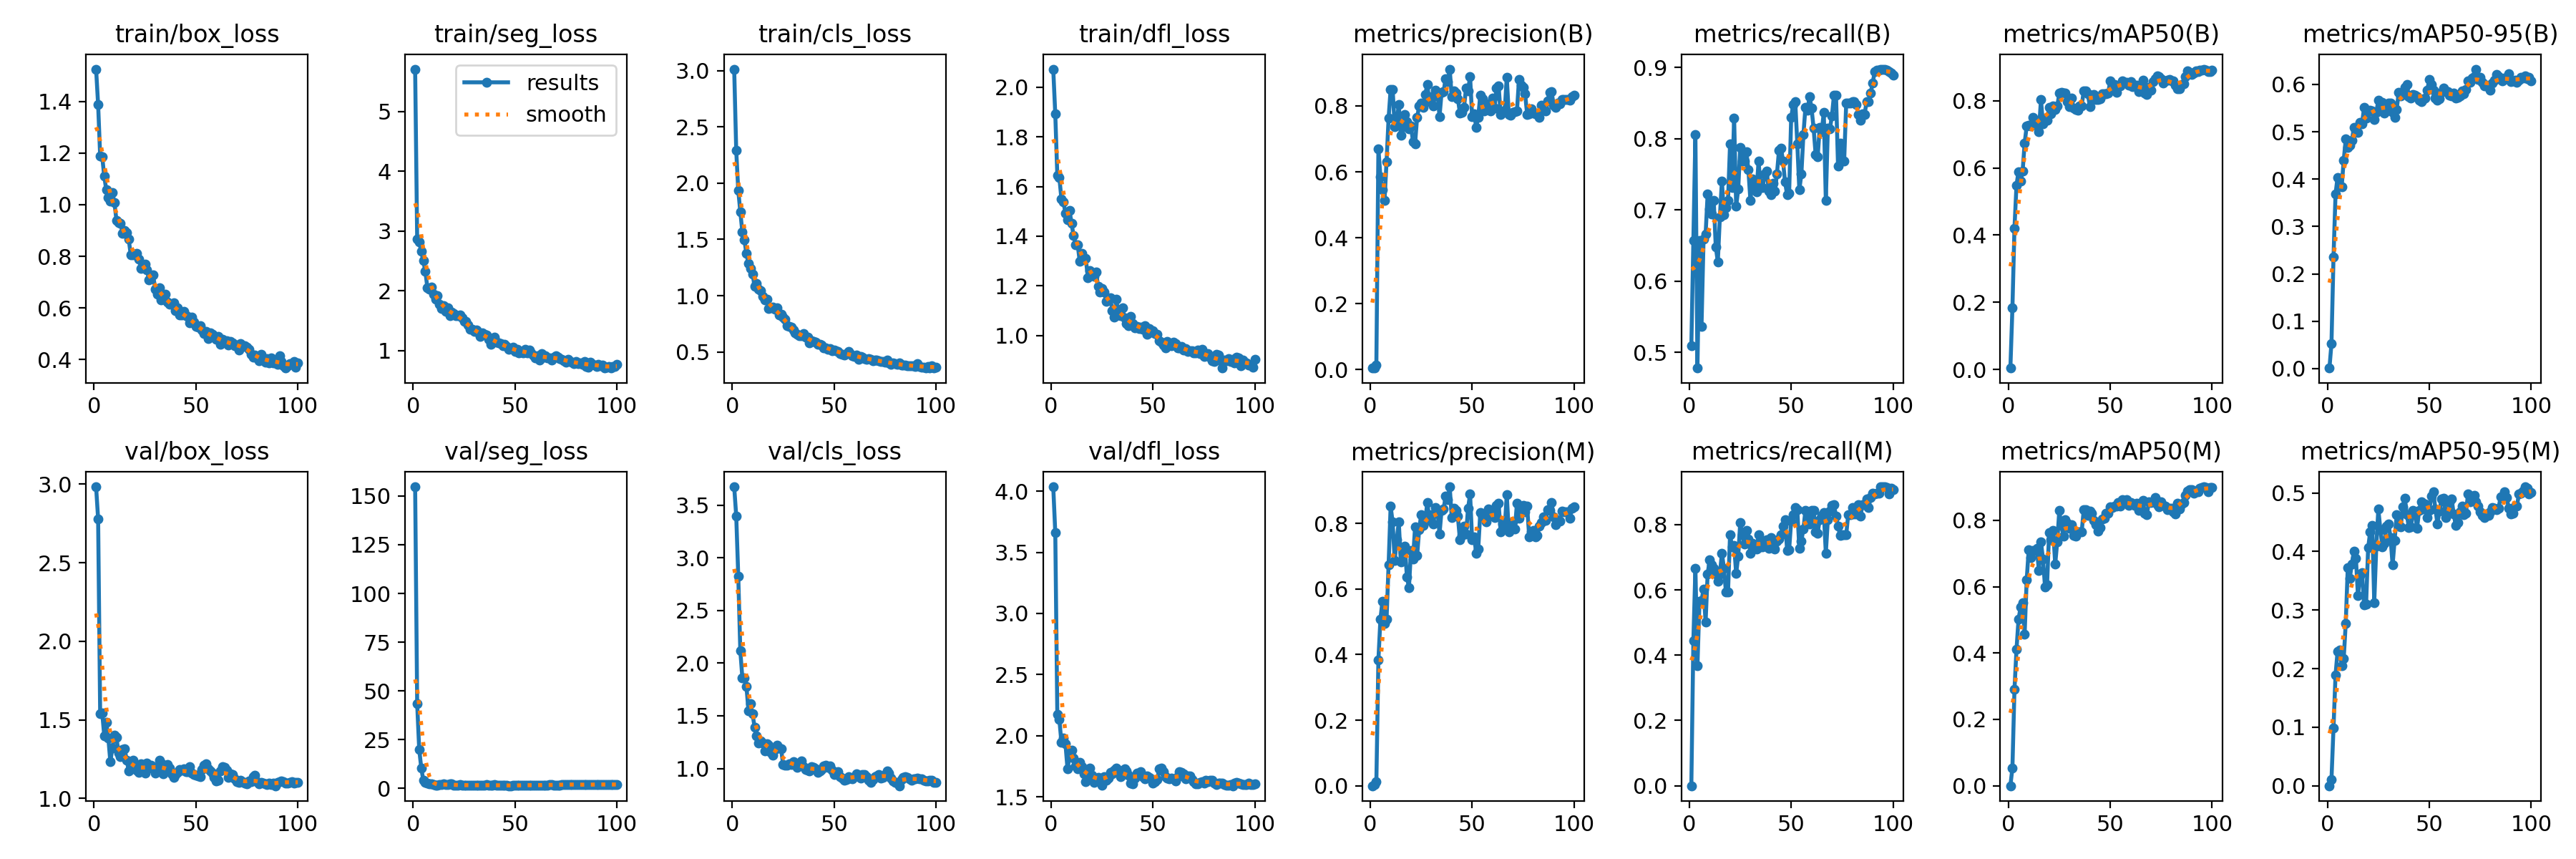

The table this chart was drawn from, first rows:
epoch, time, train/box_loss, train/seg_loss, train/cls_loss, train/dfl_loss, metrics/precision(B), metrics/recall(B), metrics/mAP50(B), metrics/mAP50-95(B), metrics/precision(M), metrics/recall(M), metrics/mAP50(M), metrics/mAP50-95(M), val/box_loss, val/seg_loss, val/cls_loss, val/dfl_loss, lr/pg0, lr/pg1, lr/pg2
1, 2.279, 1.525, 5.711, 3.012, 2.073, 0.00484, 0.5093, 0.00478, 0.00117, 0, 0, 0, 0, 2.983, 154.7, 3.673, 4.036, 0.09045, 4.8e-05, 4.8e-05
2, 3.622, 1.387, 2.861, 2.289, 1.892, 0.00525, 0.6574, 0.1833, 0.05286, 0.00358, 0.4444, 0.05374, 0.01089, 2.778, 43.35, 3.396, 3.663, 0.0805, 9.70298e-05, 9.70298e-05
3, 5.018, 1.189, 2.816, 1.935, 1.645, 0.01406, 0.8056, 0.4207, 0.2353, 0.0116, 0.6667, 0.2899, 0.09906, 1.54, 19.89, 2.827, 2.173, 0.07055, 0.0001451, 0.0001451
4, 6.408, 1.186, 2.66, 1.747, 1.637, 0.6704, 0.4782, 0.5489, 0.3688, 0.384, 0.3681, 0.411, 0.1895, 1.544, 10.57, 2.118, 2.134, 0.06059, 0.0001921, 0.0001921
5, 7.722, 1.11, 2.503, 1.566, 1.551, 0.5844, 0.6574, 0.5894, 0.4042, 0.5087, 0.5648, 0.5014, 0.2296, 1.4, 4.197, 1.862, 1.948, 0.05064, 0.0002382, 0.0002382
6, 9.01, 1.057, 2.326, 1.496, 1.538, 0.5464, 0.537, 0.5598, 0.3852, 0.5633, 0.5679, 0.5383, 0.232, 1.485, 3.248, 1.859, 1.979, 0.04068, 0.0002832, 0.0002832
7, 10.25, 1.027, 2.056, 1.373, 1.493, 0.5133, 0.659, 0.5895, 0.3836, 0.4944, 0.6018, 0.5519, 0.2051, 1.385, 2.66, 1.78, 1.932, 0.03073, 0.0003273, 0.0003273
8, 11.56, 1.014, 2.025, 1.285, 1.467, 0.6307, 0.6659, 0.6733, 0.4392, 0.5074, 0.501, 0.4578, 0.2166, 1.233, 2.4, 1.55, 1.729, 0.02077, 0.0003704, 0.0003704
9, 12.81, 1.047, 2.065, 1.242, 1.504, 0.7622, 0.7222, 0.7242, 0.4845, 0.6735, 0.6493, 0.6202, 0.2768, 1.322, 2.26, 1.612, 1.832, 0.01081, 0.0004125, 0.0004125
10, 14.05, 1.007, 1.941, 1.193, 1.45, 0.8498, 0.701, 0.7262, 0.4677, 0.8521, 0.6914, 0.7122, 0.3728, 1.401, 1.811, 1.518, 1.882, 0.0008536, 0.0004536, 0.0004536
11, 15.3, 0.9398, 1.855, 1.086, 1.401, 0.8496, 0.694, 0.7254, 0.472, 0.8036, 0.6759, 0.6879, 0.3546, 1.389, 1.732, 1.394, 1.817, 0.0004505, 0.0004505, 0.0004505
12, 16.54, 0.9309, 1.919, 1.109, 1.364, 0.7367, 0.713, 0.7491, 0.4814, 0.6864, 0.6667, 0.7088, 0.3789, 1.287, 1.72, 1.308, 1.753, 0.0004456, 0.0004456, 0.0004456
13, 17.78, 0.9265, 1.777, 1.06, 1.365, 0.7498, 0.6482, 0.7307, 0.5087, 0.7498, 0.6482, 0.7092, 0.4001, 1.266, 1.92, 1.243, 1.728, 0.0004406, 0.0004406, 0.0004406
14, 19.04, 0.8885, 1.708, 1.042, 1.299, 0.8048, 0.6272, 0.7263, 0.5028, 0.8048, 0.6272, 0.7147, 0.3884, 1.312, 1.838, 1.259, 1.779, 0.0004356, 0.0004356, 0.0004356
15, 20.28, 0.8992, 1.755, 0.9951, 1.33, 0.7113, 0.6898, 0.7086, 0.4985, 0.6817, 0.6482, 0.6492, 0.3242, 1.316, 2.15, 1.238, 1.744, 0.0004307, 0.0004307, 0.0004307
16, 21.52, 0.891, 1.66, 0.9607, 1.309, 0.7368, 0.7407, 0.8025, 0.5191, 0.7106, 0.713, 0.7355, 0.3594, 1.245, 1.899, 1.169, 1.69, 0.0004258, 0.0004258, 0.0004258
17, 22.83, 0.8668, 1.716, 0.9668, 1.309, 0.7736, 0.6934, 0.7309, 0.5173, 0.7296, 0.6661, 0.6836, 0.3639, 1.177, 1.79, 1.233, 1.624, 0.0004208, 0.0004208, 0.0004208
18, 24.07, 0.806, 1.586, 0.8891, 1.232, 0.7515, 0.7037, 0.7483, 0.5512, 0.6362, 0.5926, 0.5998, 0.3084, 1.19, 2.265, 1.223, 1.679, 0.0004158, 0.0004158, 0.0004158
19, 25.31, 0.8049, 1.64, 0.8945, 1.261, 0.73, 0.713, 0.7409, 0.5292, 0.6039, 0.5926, 0.6049, 0.3106, 1.245, 2.267, 1.153, 1.735, 0.0004109, 0.0004109, 0.0004109
20, 26.55, 0.8089, 1.614, 0.8982, 1.244, 0.7379, 0.7923, 0.7792, 0.5443, 0.7174, 0.7685, 0.7638, 0.4061, 1.196, 1.656, 1.128, 1.676, 0.0004059, 0.0004059, 0.0004059
21, 27.8, 0.8103, 1.589, 0.8787, 1.238, 0.6907, 0.7315, 0.7615, 0.5458, 0.6907, 0.7315, 0.7412, 0.4337, 1.18, 1.494, 1.18, 1.62, 0.000401, 0.000401, 0.000401
22, 29.04, 0.7897, 1.579, 0.8927, 1.257, 0.6853, 0.8292, 0.7837, 0.5436, 0.7895, 0.7371, 0.7693, 0.4444, 1.166, 1.451, 1.219, 1.642, 0.0003961, 0.0003961, 0.0003961
23, 30.29, 0.752, 1.594, 0.8268, 1.199, 0.7651, 0.7051, 0.7738, 0.5256, 0.7012, 0.6498, 0.6679, 0.313, 1.222, 1.97, 1.194, 1.658, 0.0003911, 0.0003911, 0.0003911
24, 31.58, 0.7578, 1.545, 0.8326, 1.176, 0.7988, 0.7289, 0.7831, 0.5403, 0.7805, 0.7037, 0.7358, 0.4087, 1.206, 1.645, 1.187, 1.632, 0.0003861, 0.0003861, 0.0003861
25, 32.82, 0.7711, 1.492, 0.8106, 1.19, 0.8076, 0.7878, 0.8216, 0.5669, 0.8272, 0.8062, 0.8295, 0.4722, 1.16, 1.599, 1.04, 1.592, 0.0003812, 0.0003812, 0.0003812
26, 34.07, 0.747, 1.485, 0.7879, 1.174, 0.7944, 0.7685, 0.8256, 0.5535, 0.7944, 0.7685, 0.7842, 0.4371, 1.226, 1.696, 1.031, 1.666, 0.0003763, 0.0003763, 0.0003763
27, 35.29, 0.7087, 1.423, 0.7311, 1.136, 0.8355, 0.7685, 0.8223, 0.5627, 0.8068, 0.7407, 0.7534, 0.4076, 1.193, 1.659, 1.028, 1.638, 0.0003713, 0.0003713, 0.0003713
28, 36.53, 0.7249, 1.351, 0.7241, 1.148, 0.8643, 0.782, 0.8216, 0.5399, 0.8643, 0.782, 0.802, 0.4141, 1.211, 1.632, 1.047, 1.651, 0.0003663, 0.0003663, 0.0003663
29, 37.75, 0.7281, 1.359, 0.7189, 1.152, 0.8123, 0.7563, 0.7978, 0.5444, 0.8123, 0.7563, 0.7904, 0.443, 1.202, 1.571, 1.04, 1.702, 0.0003614, 0.0003614, 0.0003614
30, 38.98, 0.6737, 1.319, 0.6923, 1.101, 0.8274, 0.713, 0.7816, 0.561, 0.8274, 0.713, 0.776, 0.4466, 1.159, 1.62, 1.062, 1.688, 0.0003565, 0.0003565, 0.0003565
31, 40.22, 0.653, 1.345, 0.6684, 1.073, 0.799, 0.7431, 0.8067, 0.5612, 0.799, 0.7431, 0.7864, 0.4236, 1.194, 1.736, 1.035, 1.715, 0.0003515, 0.0003515, 0.0003515
32, 41.55, 0.6796, 1.304, 0.6598, 1.146, 0.8477, 0.7296, 0.7783, 0.5404, 0.8477, 0.7296, 0.7555, 0.3771, 1.242, 1.722, 1.008, 1.734, 0.0003465, 0.0003465, 0.0003465
33, 42.77, 0.6318, 1.241, 0.6465, 1.083, 0.839, 0.7258, 0.7728, 0.5297, 0.839, 0.7258, 0.7526, 0.4189, 1.224, 1.479, 1.038, 1.72, 0.0003416, 0.0003416, 0.0003416
34, 44.03, 0.6349, 1.291, 0.6461, 1.079, 0.7676, 0.7685, 0.7724, 0.5471, 0.7676, 0.7685, 0.7649, 0.4625, 1.157, 1.466, 1.074, 1.664, 0.0003367, 0.0003367, 0.0003367
35, 45.31, 0.6542, 1.276, 0.6633, 1.11, 0.8401, 0.7315, 0.7852, 0.5826, 0.8401, 0.7315, 0.7657, 0.4431, 1.199, 1.754, 1.014, 1.696, 0.0003317, 0.0003317, 0.0003317
36, 46.54, 0.624, 1.265, 0.6331, 1.07, 0.844, 0.7315, 0.785, 0.5754, 0.844, 0.7315, 0.7658, 0.4417, 1.217, 1.822, 0.9891, 1.731, 0.0003268, 0.0003268, 0.0003268
37, 47.77, 0.6158, 1.186, 0.6335, 1.048, 0.883, 0.75, 0.8286, 0.5827, 0.883, 0.75, 0.8322, 0.4763, 1.194, 1.643, 0.9799, 1.71, 0.0003218, 0.0003218, 0.0003218
38, 49, 0.615, 1.105, 0.5834, 1.04, 0.8729, 0.7546, 0.8293, 0.5933, 0.8729, 0.7546, 0.8323, 0.4913, 1.158, 1.553, 0.9788, 1.675, 0.0003168, 0.0003168, 0.0003168
39, 50.33, 0.6202, 1.183, 0.6007, 1.076, 0.9115, 0.7265, 0.8208, 0.5992, 0.9115, 0.7265, 0.8146, 0.4624, 1.135, 1.531, 1.018, 1.61, 0.0003119, 0.0003119, 0.0003119
40, 51.57, 0.5887, 1.223, 0.5932, 1.049, 0.8275, 0.7214, 0.7815, 0.5748, 0.8175, 0.7597, 0.8272, 0.4407, 1.151, 1.782, 1.012, 1.605, 0.000307, 0.000307, 0.000307
41, 52.81, 0.6008, 1.142, 0.5885, 1.029, 0.8462, 0.7378, 0.8083, 0.5718, 0.8462, 0.7378, 0.8208, 0.4414, 1.167, 1.621, 0.9941, 1.654, 0.000302, 0.000302, 0.000302
42, 54.05, 0.5733, 1.126, 0.5657, 1.037, 0.8391, 0.726, 0.8189, 0.5786, 0.8391, 0.726, 0.8009, 0.4704, 1.186, 1.487, 0.9623, 1.695, 0.000297, 0.000297, 0.000297
43, 55.28, 0.5721, 1.114, 0.5653, 1.029, 0.8213, 0.75, 0.8036, 0.5775, 0.8213, 0.75, 0.7865, 0.4657, 1.181, 1.547, 0.9729, 1.693, 0.0002921, 0.0002921, 0.0002921
44, 56.51, 0.5857, 1.076, 0.5615, 1.034, 0.7789, 0.7831, 0.8024, 0.5738, 0.7508, 0.7558, 0.7666, 0.439, 1.188, 1.693, 0.993, 1.705, 0.0002872, 0.0002872, 0.0002872
45, 57.74, 0.5704, 1.099, 0.5344, 1.026, 0.7812, 0.787, 0.8063, 0.5661, 0.7628, 0.7685, 0.7786, 0.4698, 1.171, 1.561, 1.024, 1.664, 0.0002822, 0.0002822, 0.0002822
46, 58.97, 0.5688, 1.066, 0.5371, 1.038, 0.795, 0.7685, 0.82, 0.5642, 0.7917, 0.7963, 0.8042, 0.4848, 1.169, 1.427, 1.032, 1.646, 0.0002772, 0.0002772, 0.0002772
47, 60.2, 0.5435, 1.024, 0.5218, 1.004, 0.8531, 0.7389, 0.8198, 0.5677, 0.7669, 0.8148, 0.8063, 0.4731, 1.201, 1.348, 1.012, 1.673, 0.0002723, 0.0002723, 0.0002723
48, 61.49, 0.5641, 1.03, 0.5319, 1.029, 0.8459, 0.7216, 0.8213, 0.5719, 0.8459, 0.7216, 0.8207, 0.4805, 1.162, 1.373, 1.024, 1.656, 0.0002674, 0.0002674, 0.0002674
49, 62.71, 0.5463, 1.055, 0.5138, 1.013, 0.8895, 0.7233, 0.8228, 0.5878, 0.8895, 0.7233, 0.8223, 0.4577, 1.151, 1.524, 0.9811, 1.646, 0.0002624, 0.0002624, 0.0002624
50, 63.96, 0.5285, 0.9802, 0.5154, 1.019, 0.7666, 0.8296, 0.8581, 0.6108, 0.7494, 0.8113, 0.8417, 0.4695, 1.148, 1.639, 0.9412, 1.612, 0.0002574, 0.0002574, 0.0002574
51, 65.21, 0.5258, 1.02, 0.5117, 1.006, 0.7762, 0.8482, 0.8438, 0.6006, 0.7593, 0.8302, 0.8382, 0.494, 1.142, 1.457, 0.9538, 1.625, 0.0002525, 0.0002525, 0.0002525
52, 66.47, 0.5313, 0.9657, 0.5022, 1.006, 0.7355, 0.8518, 0.8481, 0.588, 0.7087, 0.8518, 0.843, 0.5013, 1.138, 1.425, 0.9673, 1.643, 0.0002476, 0.0002476, 0.0002476
53, 67.7, 0.5141, 0.9814, 0.4853, 0.9794, 0.7661, 0.7931, 0.8253, 0.5705, 0.722, 0.8459, 0.8441, 0.4729, 1.186, 1.579, 0.92, 1.728, 0.0002426, 0.0002426, 0.0002426
54, 68.99, 0.5005, 0.9614, 0.4804, 0.9717, 0.833, 0.7283, 0.8408, 0.5662, 0.833, 0.7283, 0.8546, 0.4473, 1.211, 1.684, 0.9074, 1.736, 0.0002377, 0.0002377, 0.0002377
55, 70.23, 0.5099, 1.017, 0.475, 0.9618, 0.8217, 0.75, 0.8429, 0.5692, 0.8217, 0.75, 0.8429, 0.4691, 1.22, 1.584, 0.8888, 1.703, 0.0002327, 0.0002327, 0.0002327
56, 71.45, 0.4816, 0.9654, 0.4839, 0.9504, 0.7849, 0.8056, 0.8597, 0.5831, 0.8172, 0.787, 0.8634, 0.4892, 1.191, 1.569, 0.8933, 1.665, 0.0002278, 0.0002278, 0.0002278
57, 72.71, 0.5046, 1.003, 0.5048, 0.9761, 0.8052, 0.844, 0.8548, 0.5917, 0.8052, 0.844, 0.8593, 0.491, 1.175, 1.678, 0.9208, 1.651, 0.0002228, 0.0002228, 0.0002228
58, 73.97, 0.498, 0.956, 0.4824, 0.9653, 0.7929, 0.8394, 0.8548, 0.5858, 0.8448, 0.8171, 0.8615, 0.458, 1.163, 1.758, 0.9066, 1.648, 0.0002179, 0.0002179, 0.0002179
59, 75.39, 0.4898, 0.925, 0.4634, 0.959, 0.7852, 0.8593, 0.8453, 0.5842, 0.8306, 0.8024, 0.8451, 0.4676, 1.133, 1.724, 0.8989, 1.65, 0.0002129, 0.0002129, 0.0002129
60, 76.67, 0.4797, 0.873, 0.4607, 0.9721, 0.8245, 0.8426, 0.8555, 0.578, 0.8245, 0.8426, 0.8544, 0.4841, 1.113, 1.566, 0.9217, 1.647, 0.000208, 0.000208, 0.000208
... 40 more rows
